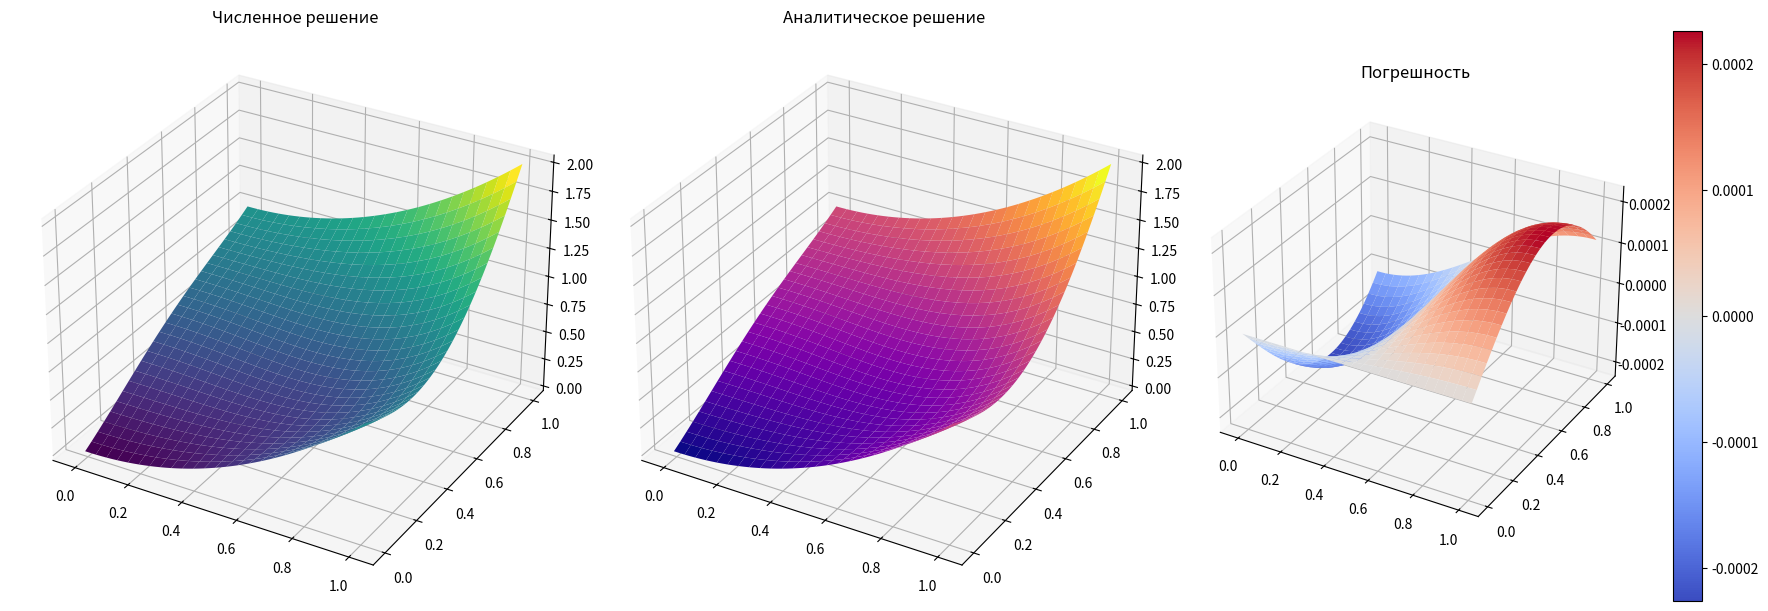

This figure's Python source:
from numpy import zeros, cos, sin, pi, meshgrid
import matplotlib.pyplot as plt
from mpl_toolkits.mplot3d import Axes3D

# Неявная схема для уравнения колебаний на отрезке

# Создание сетки в зависимости:
case_sigma = 2
if case_sigma == 1:
    sigma = 0.3
    N = 50
    M = 30
if case_sigma == 3:
    sigma = 0.05
    N = 50
    M = 30
case_grid = 2

if case_grid == 1:
    if case_sigma == 2:
        sigma = 0.05
        N = 50
        M = 55
    h = 1/N
    x0 = 0
if case_grid == 2:
    if case_sigma == 2:
        sigma = 0.05
        N = 50
        M = 54
    h = 1/(N-1)
    x0 = -h/2

x = zeros(N+1)
for i in range(N+1):  # ИСПРАВЛЕНО: заменен while на for
    x[i] = x0 + i*h

t = zeros(M+1)
tau = 1/M
for j in range(M+1):  # ИСПРАВЛЕНО: заменен while на for
    t[j] = j*tau

# Численное решение:
y = zeros((M+1, N+1))
# Начальное условие:
for i in range(N+1):
    y[0][i] = x[i]**2
    y[1][i] = cos(pi*x[i])*tau + tau**2 + y[0][i]

# Прогоночные коэффициенты:
alpha = zeros(N+1)  # ИСПРАВЛЕНО: размер массива
beta = zeros(N+1)   # ИСПРАВЛЕНО: размер массива
kappa = [1, 1]
mu = [0, 2*h]

# Основной цикл по времени:
for j in range(1, M):  # ИСПРАВЛЕНО: заменен while на for
    # Прямой ход прогонки
    alpha[0] = kappa[0]
    beta[0] = mu[0]
    
    for i in range(1, N):  # ИСПРАВЛЕНО: правильный диапазон
        y_xx_j_min1 = (y[j-1][i-1] - 2*y[j-1][i] + y[j-1][i+1])/h**2
        y_xx_j = (y[j][i-1] - 2*y[j][i] + y[j][i+1])/h**2
        F = 2*y[j][i] - y[j-1][i] + tau**2*(sigma*y_xx_j_min1 + (1 - 2*sigma)*y_xx_j)
        
        A = sigma*tau**2/h**2
        B = A
        C = 1 + 2*A
        
        alpha[i] = B/(C - A*alpha[i-1])
        beta[i] = (A*beta[i-1] + F)/(C - A*alpha[i-1])

    # Обратный ход прогонки
    y[j+1][N] = (mu[1] + kappa[1]*beta[N-1])/(1 - kappa[1]*alpha[N-1])  # ИСПРАВЛЕНО: индексы
    
    for i in reversed(range(N)):  # ИСПРАВЛЕНО: правильный обратный ход
        y[j+1][i] = alpha[i]*y[j+1][i+1] + beta[i]
    
    # Явное граничное условие справа  # ИСПРАВЛЕНО: добавлено
    #y[j+1][N] = y[j+1][N-1] + 2*h

# Аналитическое решение и погрешность
u = zeros((M+1, N+1))
err = zeros((M+1, N+1))
for i in range(N+1):
    for j in range(M+1):
        u[j][i] = t[j]**2 + 1/pi*sin(pi*t[j])*cos(pi*x[i]) + x[i]**2
        err[j][i] = u[j][i] - y[j][i]

# 3D визуализация  # ИСПРАВЛЕНО: заменено на 3D графики
X, T = meshgrid(x, t)

fig = plt.figure(figsize=(18, 6))

# Численное решение
ax1 = fig.add_subplot(131, projection='3d')
ax1.plot_surface(X, T, y, cmap='viridis')
ax1.set_title('Численное решение')

# Аналитическое решение
ax2 = fig.add_subplot(132, projection='3d')
ax2.plot_surface(X, T, u, cmap='plasma')
ax2.set_title('Аналитическое решение')

# Погрешность
ax3 = fig.add_subplot(133, projection='3d')
surf = ax3.plot_surface(X, T, err, cmap='coolwarm')
fig.colorbar(surf, ax=ax3)
ax3.set_title('Погрешность')

plt.tight_layout()
plt.show()